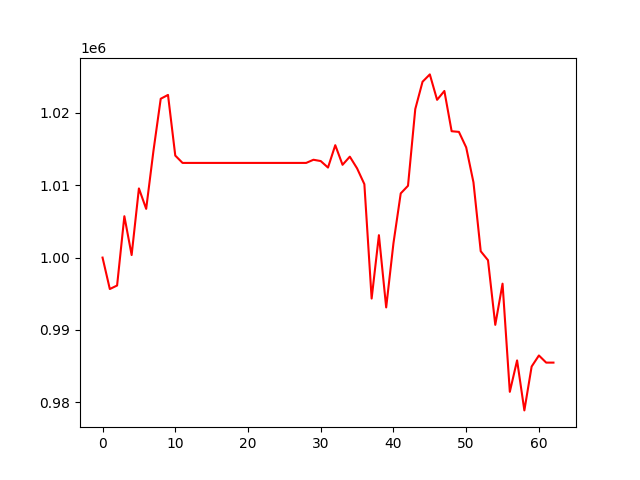

The file beside this chart, header and first rows:
, 0
0, 1000000
1, 995657
2, 996143
3, 1005713
4, 1000352
5, 1009553
6, 1006730
7, 1014747
8, 1021939
9, 1022467
10, 1014090
11, 1013076
12, 1013076
13, 1013076
14, 1013076
15, 1013076
16, 1013076
17, 1013076
18, 1013076
19, 1013076
20, 1013076
21, 1013076
22, 1013076
23, 1013076
24, 1013076
25, 1013076
26, 1013076
27, 1013076
28, 1013076
29, 1013513
30, 1013333
31, 1012435
32, 1015525
33, 1012813
34, 1013941
35, 1012320
36, 1010143
37, 994341
38, 1003096
39, 993116
40, 1001985
41, 1008866
42, 1009919
43, 1020516
44, 1024288
45, 1025303
46, 1021790
47, 1023014
48, 1017454
49, 1017361
50, 1015221
51, 1010396
52, 1000877
53, 999636
54, 990709
55, 996397
56, 981459
57, 985800
58, 978892
59, 984952
... 3 more rows
